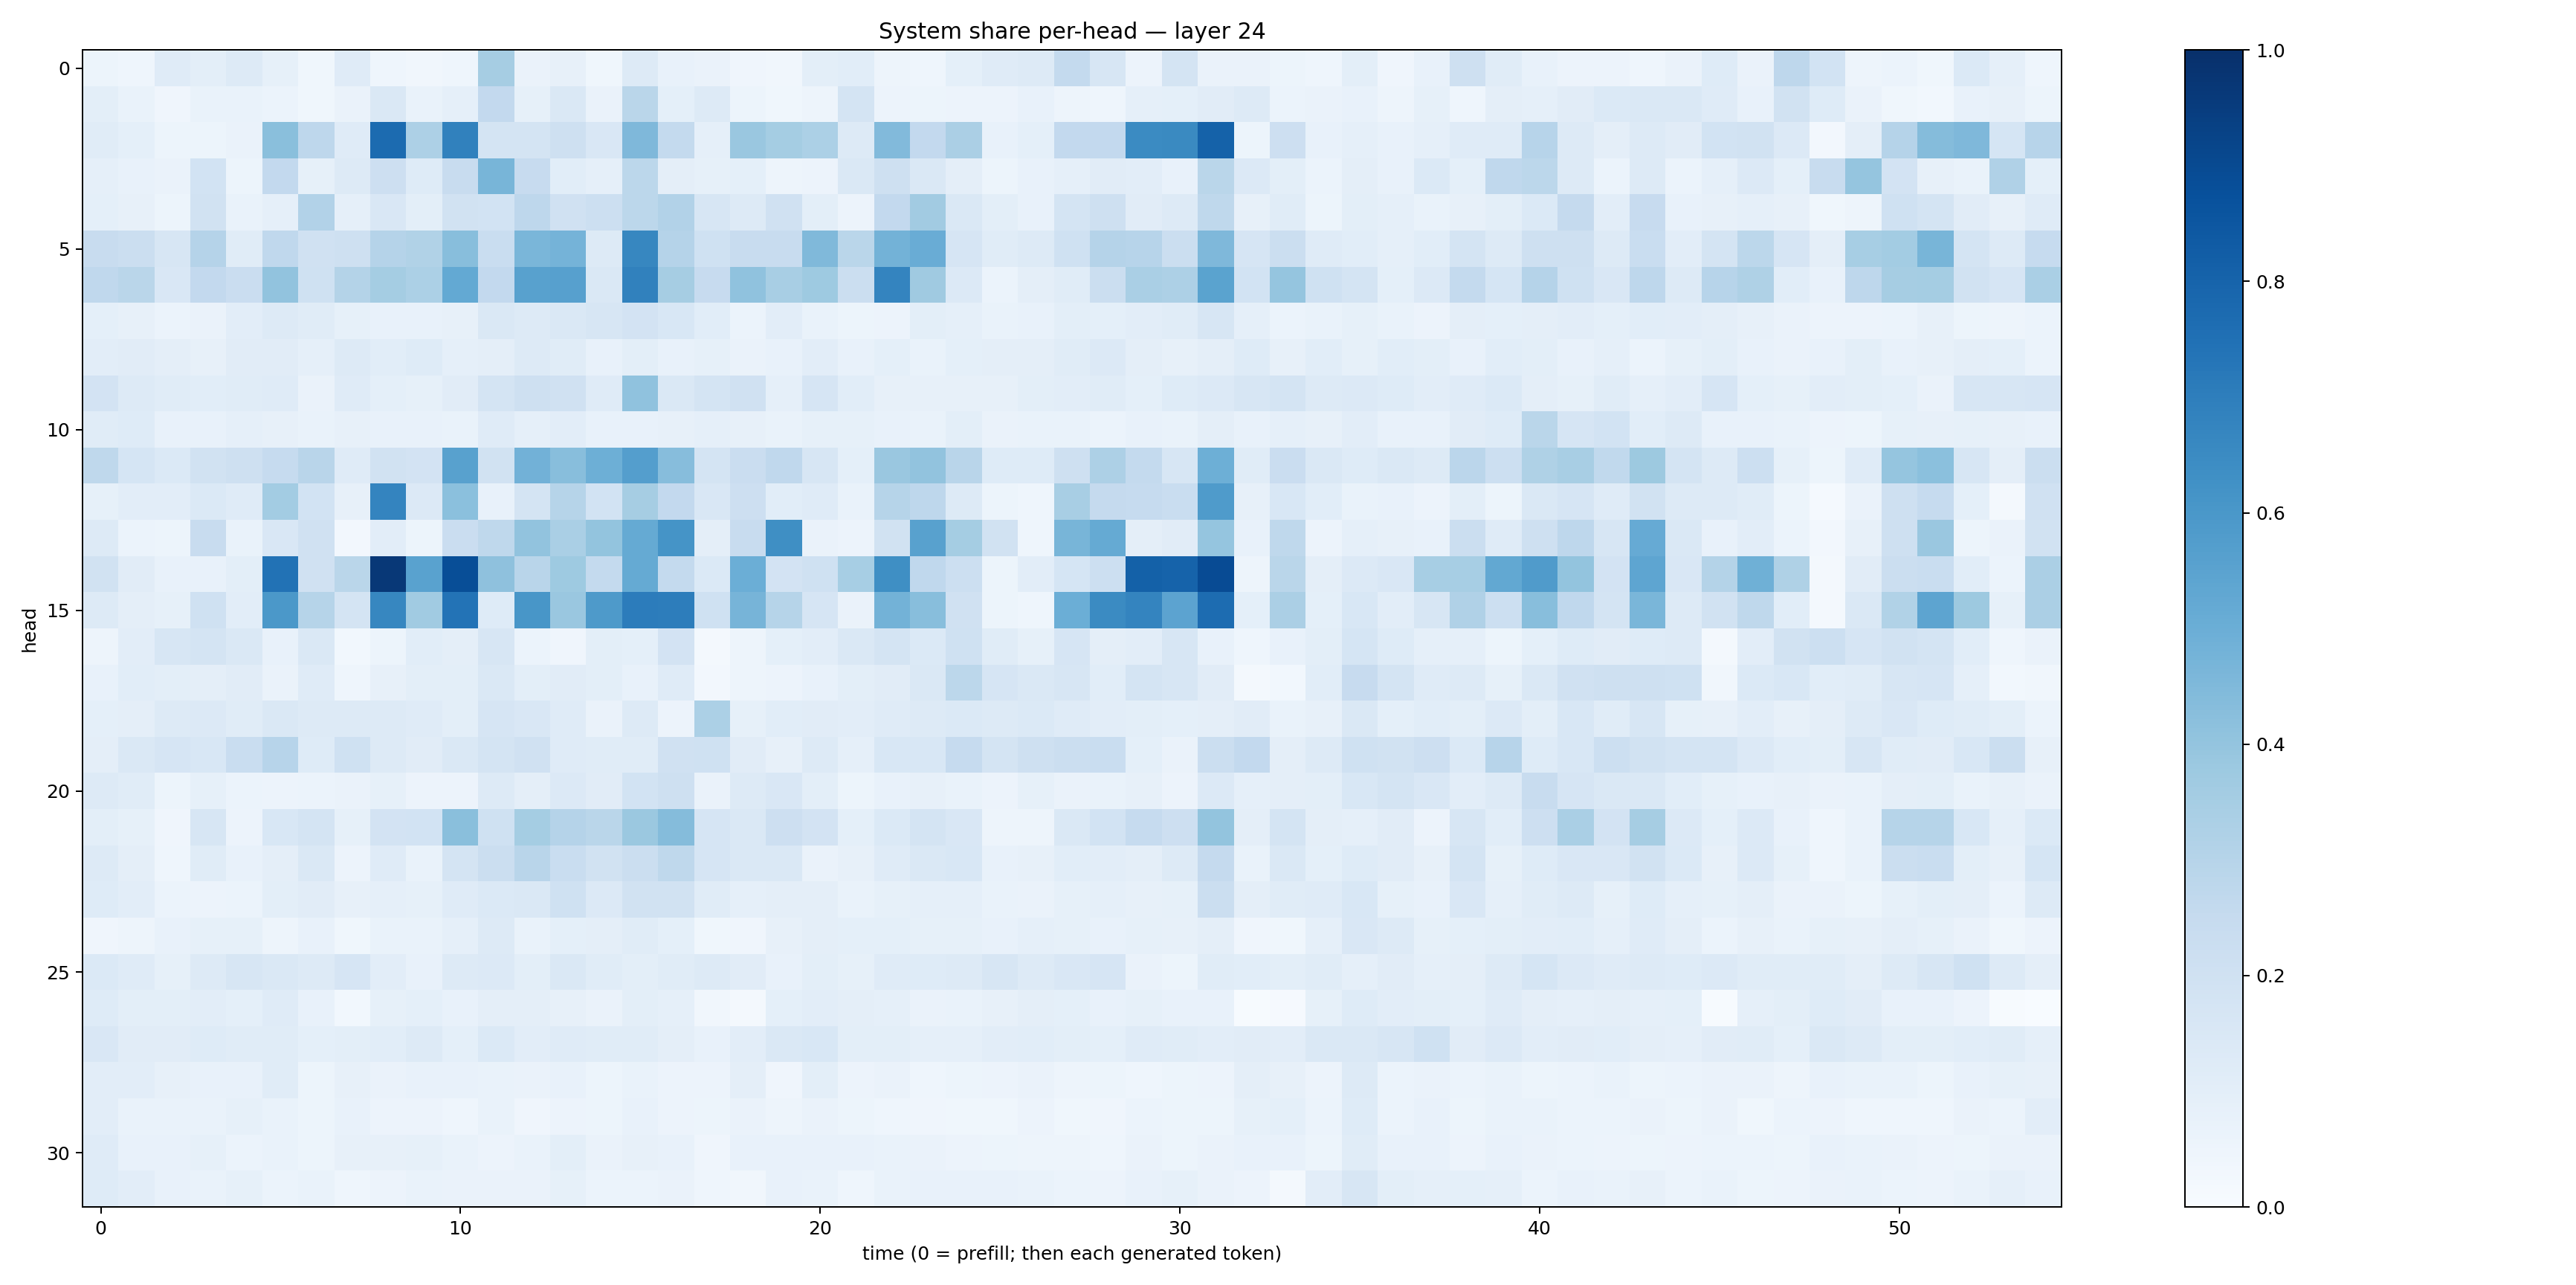

Values plotted in this chart, from the file beside it:
0.05411589, 0.04436271, 0.118239135, 0.10143151, 0.12570003, 0.082149744, 0.036081947, 0.117633276, 0.043001644, 0.034426883, 0.04392556, 0.348263, 0.06322693, 0.08165576, 0.038926404, 0.13155787, 0.0725627, 0.064263895, 0.039241582, 0.034899723, 0.0989842, 0.106814876, 0.04717181, 0.046782807
0.09857, 0.06956, 0.04281, 0.06647, 0.06961, 0.06075, 0.03816, 0.06473, 0.1427, 0.06758, 0.08671, 0.2615, 0.08234, 0.1477, 0.06265, 0.2885, 0.09333, 0.1256, 0.05327, 0.03629, 0.04946, 0.174, 0.05474, 0.05379
0.1167, 0.09331, 0.0512, 0.05313, 0.06617, 0.4242, 0.2756, 0.1185, 0.7709, 0.3271, 0.6837, 0.1741, 0.1778, 0.204, 0.1523, 0.4504, 0.256, 0.08852, 0.3842, 0.3527, 0.3312, 0.1305, 0.4415, 0.26
0.08642, 0.07625, 0.06474, 0.1873, 0.05191, 0.26, 0.0854, 0.1308, 0.2133, 0.1241, 0.2402, 0.4674, 0.2428, 0.1082, 0.08625, 0.2811, 0.09751, 0.08471, 0.09109, 0.04961, 0.05788, 0.1423, 0.2065, 0.1416
0.09124, 0.07966, 0.05118, 0.1899, 0.06775, 0.08783, 0.3104, 0.08791, 0.1488, 0.09767, 0.1878, 0.1867, 0.2738, 0.1983, 0.2164, 0.2796, 0.3114, 0.1594, 0.1316, 0.1965, 0.09884, 0.05563, 0.2585, 0.361
0.2356, 0.2233, 0.1606, 0.3044, 0.1133, 0.2679, 0.199, 0.2071, 0.302, 0.3139, 0.4292, 0.2306, 0.4645, 0.4761, 0.1268, 0.6649, 0.3013, 0.2024, 0.239, 0.2363, 0.4464, 0.2883, 0.4797, 0.5062
0.2682, 0.2876, 0.1492, 0.2587, 0.2285, 0.4056, 0.2024, 0.3085, 0.3549, 0.3287, 0.5225, 0.2595, 0.5564, 0.5598, 0.1431, 0.6874, 0.3477, 0.2455, 0.4073, 0.341, 0.3726, 0.2239, 0.6726, 0.3688
0.09254, 0.08055, 0.05943, 0.06258, 0.1054, 0.1316, 0.1139, 0.08473, 0.07278, 0.0772, 0.08108, 0.1408, 0.1287, 0.1423, 0.1609, 0.1822, 0.1548, 0.1076, 0.06204, 0.1041, 0.06699, 0.05249, 0.05744, 0.09777
0.1042, 0.1095, 0.09546, 0.07859, 0.1124, 0.1123, 0.08939, 0.1279, 0.1064, 0.1247, 0.08811, 0.0967, 0.1256, 0.1137, 0.07338, 0.1013, 0.07613, 0.08369, 0.06551, 0.07382, 0.1024, 0.07677, 0.09147, 0.06721
0.1818, 0.1289, 0.1154, 0.109, 0.1145, 0.1174, 0.06464, 0.1198, 0.09147, 0.08523, 0.1103, 0.1751, 0.2033, 0.198, 0.1184, 0.4099, 0.1435, 0.1791, 0.1965, 0.08685, 0.1644, 0.1075, 0.08068, 0.0805
0.1145, 0.1236, 0.07757, 0.07766, 0.08813, 0.07945, 0.06836, 0.082, 0.07203, 0.07123, 0.06714, 0.1205, 0.08902, 0.1047, 0.07779, 0.0763, 0.07946, 0.08654, 0.08043, 0.06839, 0.08347, 0.08257, 0.07502, 0.06763
0.2725, 0.1704, 0.1402, 0.1881, 0.2056, 0.2496, 0.2895, 0.1184, 0.1883, 0.1807, 0.5551, 0.1935, 0.4837, 0.4259, 0.4954, 0.5681, 0.4298, 0.1719, 0.228, 0.2668, 0.1595, 0.0923, 0.3828, 0.4042
0.08482, 0.1029, 0.1032, 0.1377, 0.1203, 0.3581, 0.1865, 0.07974, 0.6753, 0.1329, 0.4208, 0.0778, 0.1779, 0.3006, 0.1843, 0.3497, 0.2608, 0.151, 0.2132, 0.1076, 0.1178, 0.06919, 0.2989, 0.2766
0.1289, 0.06224, 0.05438, 0.2414, 0.06853, 0.1494, 0.1965, 0.02558, 0.1054, 0.05171, 0.2275, 0.2698, 0.4062, 0.3361, 0.4008, 0.5171, 0.6169, 0.096, 0.24, 0.635, 0.06282, 0.05607, 0.1914, 0.5565
0.1906, 0.1107, 0.07713, 0.07067, 0.09976, 0.7445, 0.1971, 0.2859, 0.965, 0.553, 0.8863, 0.413, 0.2918, 0.3729, 0.2569, 0.5161, 0.2573, 0.1377, 0.4995, 0.1806, 0.2013, 0.3448, 0.6367, 0.2665
0.1302, 0.09408, 0.08273, 0.201, 0.1031, 0.597, 0.3006, 0.1784, 0.6666, 0.3641, 0.7388, 0.1246, 0.6024, 0.3855, 0.5892, 0.7055, 0.7031, 0.2013, 0.4699, 0.2972, 0.1677, 0.06298, 0.4779, 0.4269
0.04881, 0.1043, 0.1609, 0.1764, 0.1431, 0.07467, 0.1428, 0.02737, 0.05269, 0.1064, 0.09557, 0.1599, 0.06186, 0.03907, 0.1013, 0.09283, 0.1799, 0.02181, 0.04995, 0.09317, 0.1031, 0.1474, 0.1738, 0.1404
0.0705, 0.1093, 0.09997, 0.09501, 0.1108, 0.06637, 0.1189, 0.04453, 0.08199, 0.1014, 0.09831, 0.1425, 0.1004, 0.1121, 0.09797, 0.07084, 0.1179, 0.02622, 0.04941, 0.05555, 0.07678, 0.09935, 0.1124, 0.1424
0.09244, 0.0939, 0.1274, 0.1355, 0.1171, 0.1474, 0.1265, 0.1277, 0.1292, 0.1198, 0.1011, 0.1651, 0.1512, 0.1177, 0.06357, 0.125, 0.0572, 0.3313, 0.08429, 0.1088, 0.1111, 0.1044, 0.1205, 0.128
0.09381, 0.1408, 0.1661, 0.1552, 0.2331, 0.2953, 0.1246, 0.2023, 0.1326, 0.1106, 0.1433, 0.1764, 0.1976, 0.1193, 0.1133, 0.1159, 0.1954, 0.2004, 0.1115, 0.07845, 0.1285, 0.08804, 0.155, 0.1551
0.1268, 0.1156, 0.05393, 0.08518, 0.06205, 0.05549, 0.06103, 0.06573, 0.08291, 0.05676, 0.05714, 0.1296, 0.09473, 0.1341, 0.1112, 0.1868, 0.2032, 0.06568, 0.1259, 0.1511, 0.1011, 0.05166, 0.0706, 0.08114
0.101, 0.08494, 0.04175, 0.1569, 0.05617, 0.1529, 0.1726, 0.08481, 0.1807, 0.1859, 0.423, 0.1996, 0.354, 0.3043, 0.287, 0.382, 0.4353, 0.1649, 0.1459, 0.2122, 0.1823, 0.09223, 0.1394, 0.1772
0.1303, 0.09608, 0.04346, 0.1133, 0.07331, 0.09407, 0.1429, 0.05531, 0.1175, 0.06906, 0.173, 0.2234, 0.292, 0.2309, 0.1887, 0.2242, 0.2698, 0.1657, 0.1454, 0.1426, 0.06335, 0.08082, 0.1185, 0.1446
0.1211, 0.1042, 0.05949, 0.05719, 0.06248, 0.09808, 0.1101, 0.07961, 0.08651, 0.08257, 0.1184, 0.1403, 0.1445, 0.2014, 0.1344, 0.1911, 0.1943, 0.114, 0.08657, 0.09651, 0.09601, 0.0676, 0.08544, 0.08724
0.04191, 0.04741, 0.07267, 0.08451, 0.08566, 0.04969, 0.07445, 0.0353, 0.06769, 0.06653, 0.08882, 0.1318, 0.06654, 0.09311, 0.09641, 0.1135, 0.09142, 0.03906, 0.03956, 0.08012, 0.0972, 0.09007, 0.09009, 0.08397
0.1382, 0.1177, 0.0839, 0.1272, 0.1589, 0.148, 0.1291, 0.1641, 0.104, 0.07708, 0.1256, 0.1328, 0.09834, 0.1431, 0.1169, 0.101, 0.1154, 0.1284, 0.1126, 0.07785, 0.09836, 0.08429, 0.119, 0.1215
0.1224, 0.1006, 0.1007, 0.1045, 0.09352, 0.1179, 0.07379, 0.03114, 0.08324, 0.09208, 0.0761, 0.09678, 0.09405, 0.07899, 0.06484, 0.09976, 0.08616, 0.03429, 0.01825, 0.09049, 0.1044, 0.09453, 0.08622, 0.06461
0.1521, 0.1124, 0.1103, 0.1211, 0.1164, 0.1143, 0.09235, 0.09902, 0.1083, 0.126, 0.09033, 0.1393, 0.1016, 0.1187, 0.1151, 0.1138, 0.09522, 0.07546, 0.1021, 0.1419, 0.1538, 0.1004, 0.1006, 0.08973
0.102, 0.1044, 0.079, 0.07319, 0.07373, 0.1162, 0.05438, 0.08126, 0.0634, 0.07368, 0.07542, 0.06972, 0.06266, 0.07543, 0.05198, 0.06871, 0.05474, 0.05551, 0.09531, 0.04254, 0.1001, 0.05579, 0.0653, 0.04435
0.1041, 0.06991, 0.06662, 0.0676, 0.08481, 0.07027, 0.05449, 0.0777, 0.05488, 0.05824, 0.04464, 0.06808, 0.04272, 0.05484, 0.05189, 0.07795, 0.05752, 0.05096, 0.06447, 0.04716, 0.06388, 0.05343, 0.04545, 0.04096
0.1181, 0.07348, 0.0763, 0.08429, 0.06158, 0.07004, 0.05438, 0.07843, 0.08029, 0.0825, 0.06664, 0.0574, 0.06861, 0.1014, 0.06464, 0.08121, 0.07435, 0.04016, 0.07369, 0.07365, 0.07401, 0.0761, 0.06774, 0.06449
0.1226, 0.1035, 0.07449, 0.0687, 0.08271, 0.05872, 0.06905, 0.04684, 0.0559, 0.06875, 0.06521, 0.06481, 0.06491, 0.08447, 0.06141, 0.05934, 0.0644, 0.04439, 0.03505, 0.07346, 0.06822, 0.04612, 0.06982, 0.0738
